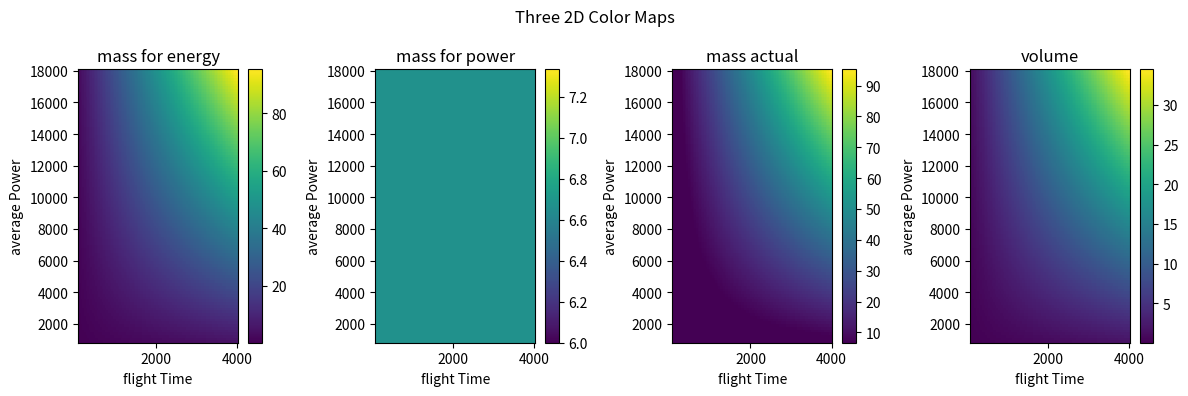

Generate this figure with matplotlib:
import numpy as np
import matplotlib.pyplot as plt

# class battery_cell():
#     mass =

#     def wh_A(self, A):
#         # watthour at discharge current

#     def __init__(self) -> None:
#         pass


@np.vectorize
def liion_battery(average_power, time, max_power=None):
    """generic lithium ion battery sizing based on power requirement

    Args:
        Power (_type_): average power in watts
        time (_type_): time in seconds

    Returns:
        mass[kg]+-10%, volume[L]+-10%
    """
    wh_kg = 210  # Wh/kg, averaged from DOI: 10.1149/2.0281814jes
    wh_l = 580  # Wh/L, averaged from DOI: 10.1149/2.0281814jes
    w_kg = 600  # W/kg
    wh_eur = 3.0  # can actully be a lot cheaper

    max_power = max_power if not None else average_power
    energy = average_power*time/3600  # Wh
    mass_energy = energy/wh_kg
    mass_power = max_power/w_kg

    # np.max([mass_energy,mass_power])
    mass_actual = mass_energy if mass_energy > mass_power else mass_power

    volume = energy/wh_l

    max_energy = energy if mass_energy > mass_power else mass_power*wh_kg

    cost = max_energy/wh_eur

    return mass_energy, mass_power, mass_actual, volume, cost


# def lifepo_battery(average_power, time, max_power=None):
#     """lifepo4 lithium ion battery sizing based on power requirement

#     Args:
#         Power (_type_): average power in watts
#         time (_type_): time in seconds

#     Returns:
#         mass[kg]+-10%, volume[L]+-10%
#     """
#     max_power = max_power if not None else average_power
#     energy = average_power*time/3600  # Wh
#     mass_energy = energy/120  # Wh/kg, based on average from lifepo cells
#     mass_power = max_power/1800  # W/kg based on average from lifepo cells

#     # np.max([mass_energy,mass_power])
#     mass_actual = mass_energy if mass_energy > mass_power else mass_power

#     volume = energy/350  # Wh/L, averaged from DOI: 10.1149/2.0281814jes

#     return mass_energy, mass_power, mass_actual, volume


def first_order_energy_system_sizing():
    pass


def main():
    average_power = np.linspace(100, 4000, 100)
    mission_time = np.linspace(3600/4, 3600*5, 100)

    x = average_power
    y = mission_time
    X, Y = np.meshgrid(x, y)

    Z1, Z2, Z3, Z4, __ = liion_battery(X, Y, 4000)
    # print(Z)
    # Create a figure with 3 subplots arranged in a 1x3 grid
    fig, axs = plt.subplots(1, 4, figsize=(12, 4))

    # Plot the first subplot
    a = axs[0].pcolor(X, Y, Z1)
    fig.colorbar(a, ax=axs[0])
    # axs[0].imshow(Z1, cmap='coolwarm', extent=[x[0], x[-1], y[-1], y[0]])
    axs[0].set_title('mass for energy')
    axs[0].set_ylabel('average Power')
    axs[0].set_xlabel('flight Time')

    # Plot the second subplot
    a = axs[1].pcolor(X, Y, Z2)
    fig.colorbar(a, ax=axs[1])
    # axs[1].imshow(Z2, cmap='viridis', extent=[x[0], x[-1], y[-1], y[0]])
    axs[1].set_title('mass for power')
    axs[1].set_ylabel('average Power')
    axs[1].set_xlabel('flight Time')

    # Plot the third subplot
    a = axs[2].pcolor(X, Y, Z3)
    fig.colorbar(a, ax=axs[2])
    # axs[2].imshow(Z3, cmap='plasma', extent=[x[0], x[-1], y[-1], y[0]])
    axs[2].set_title('mass actual')
    axs[2].set_ylabel('average Power')
    axs[2].set_xlabel('flight Time')

    a = axs[3].pcolor(X, Y, Z4)
    fig.colorbar(a, ax=axs[3])
    # axs[2].imshow(Z3, cmap='plasma', extent=[x[0], x[-1], y[-1], y[0]])
    axs[3].set_title('volume')
    axs[3].set_ylabel('average Power')
    axs[3].set_xlabel('flight Time')

    # Add a colorbar for each subplot
    # for ax in axs:
    #     cbar = fig.colorbar(ax, ax=ax)
    #     cbar.ax.set_ylabel('Intensity')

    # Add a title for the entire figure
    fig.suptitle('Three 2D Color Maps')
    plt.tight_layout()
    # Display the figure
    plt.show()


if __name__ == "__main__":
    main()
